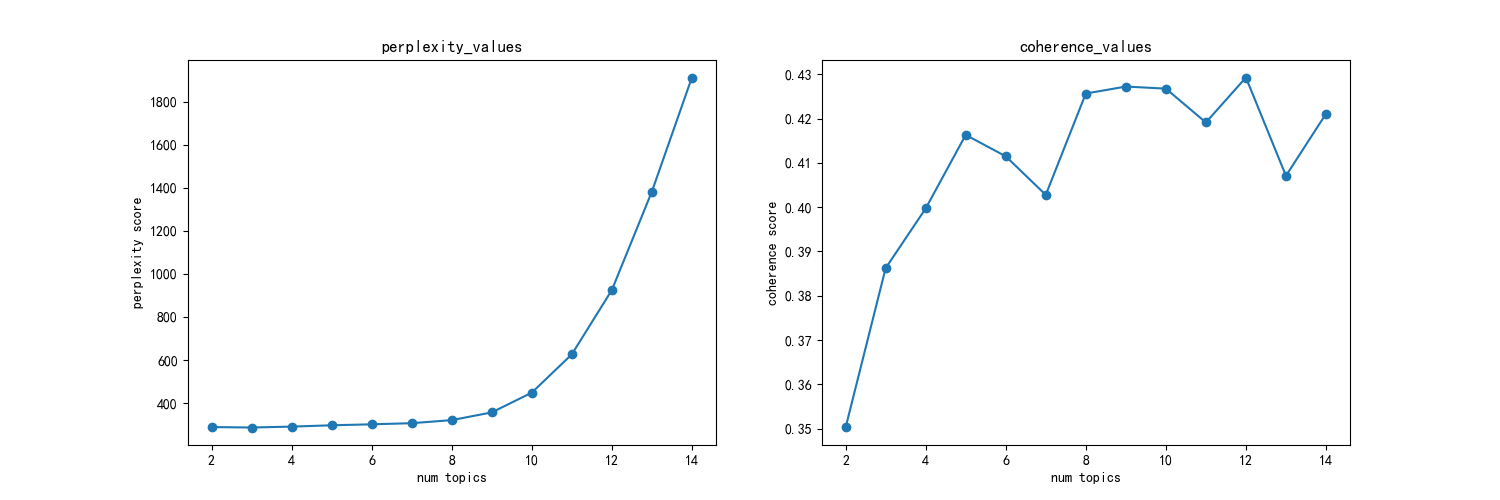

The table this chart was drawn from, first rows:
主题数, 困惑度, 一致性
2, 288.3, 0.3502
3, 286.2, 0.3862
4, 290.4, 0.3997
5, 296.5, 0.4163
6, 301, 0.4115
7, 306.3, 0.4028
8, 320.5, 0.4256
9, 356.3, 0.4272
10, 448.1, 0.4267
11, 625.8, 0.4191
12, 924.3, 0.4293
13, 1382, 0.4071
14, 1912, 0.4211
